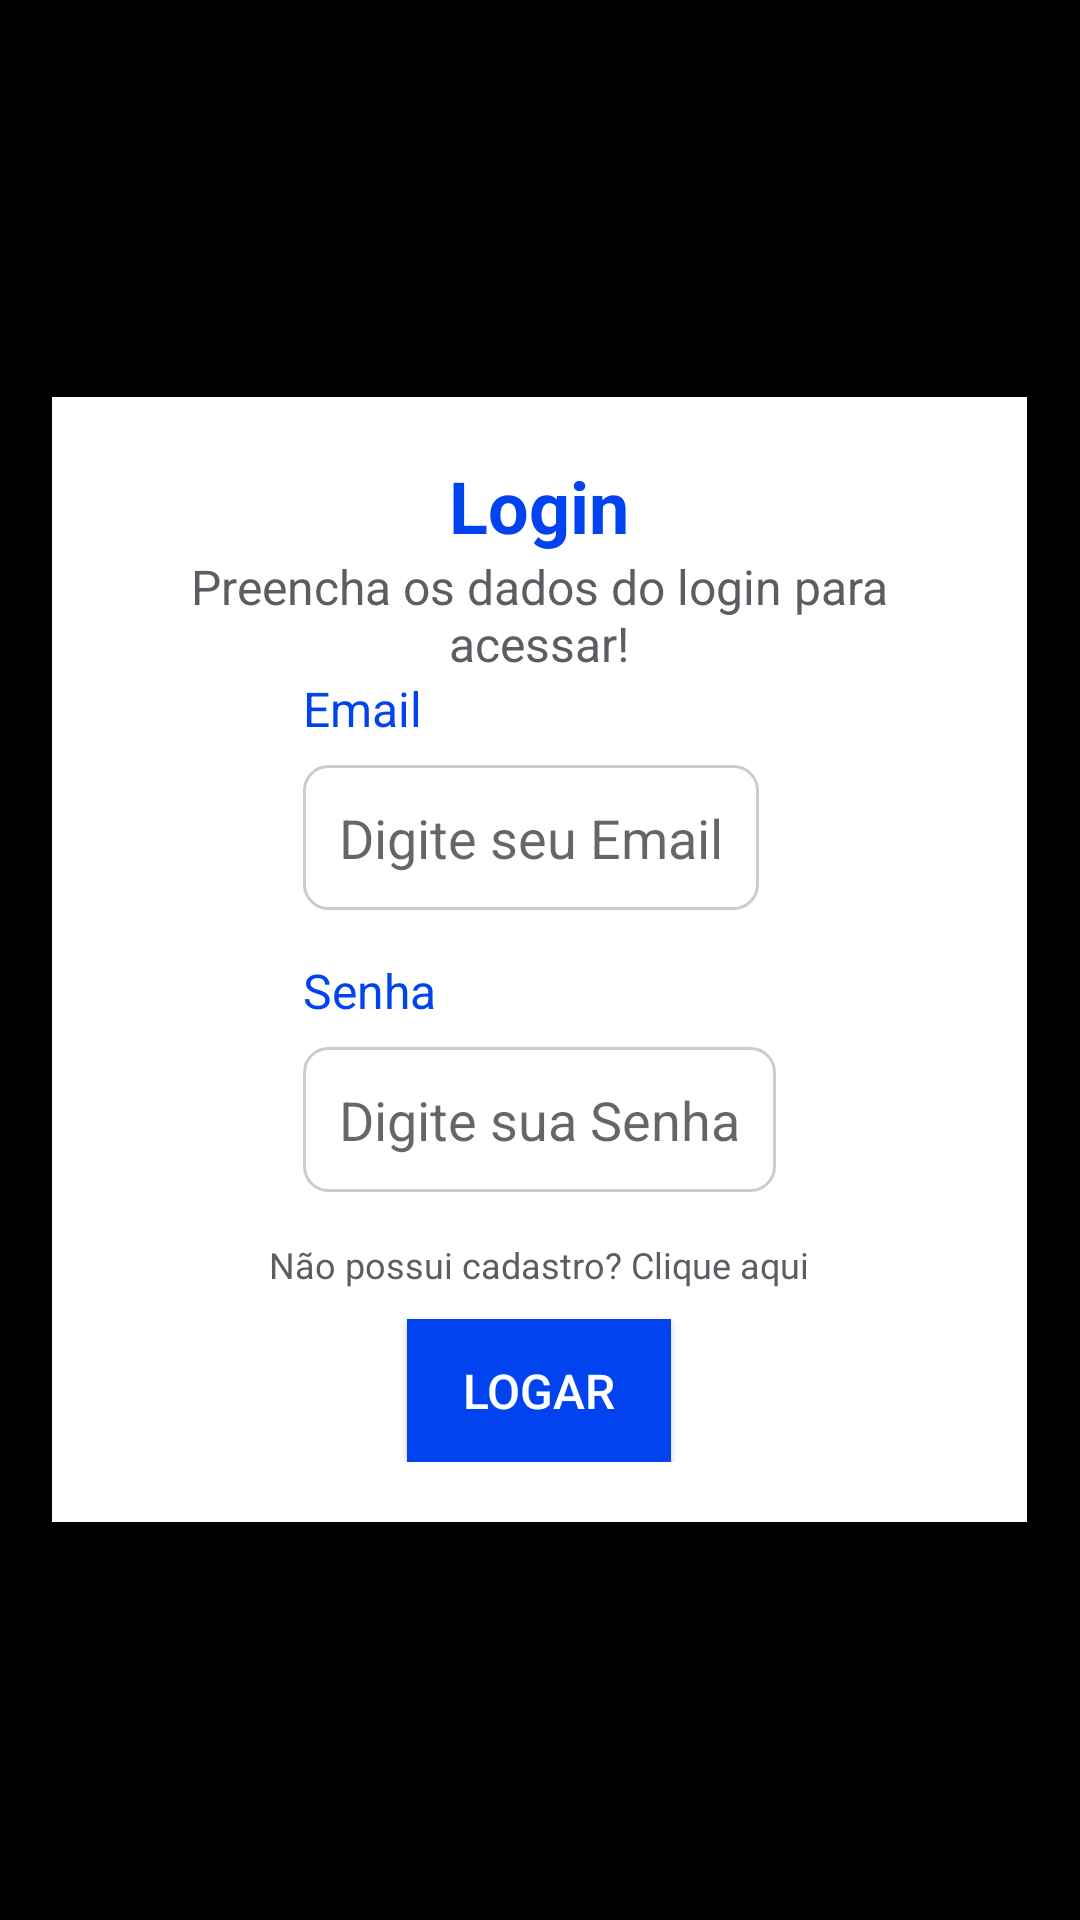

This screen was rendered from an Android layout file. Write that file and the resources it references.
<!-- AndroidManifest.xml: application theme Theme.AppCompat.Light.NoActionBar -->
<!-- res/layout/loginlayout.xml -->
<?xml version="1.0" encoding="utf-8"?>
<LinearLayout
    xmlns:android="http://schemas.android.com/apk/res/android"
    xmlns:tools="http://schemas.android.com/tools"
    android:layout_width="match_parent"
    android:layout_height="match_parent"
    android:orientation="vertical"
    android:padding="16dp"
    android:gravity="center"
    android:background="#000000">

    <LinearLayout
        android:layout_width="325dp"
        android:layout_height="375dp"
        android:layout_gravity="center"
        android:layout_margin="16dp"
        android:background="#ffffff"
        android:gravity="center"
        android:orientation="vertical"
        android:padding="20dp"
        tools:ignore="TextSizeCheck">

        
        <TextView
            style="@style/TitleText"
            android:layout_width="wrap_content"
            android:layout_height="wrap_content"
            android:text="@string/login_title" />

        
        <TextView
            style="@style/SubtitleText"
            android:layout_width="wrap_content"
            android:layout_height="wrap_content"
            android:text="@string/login_subtitle"
            android:textAlignment="center" />

        
        <LinearLayout
            android:layout_width="wrap_content"
            android:layout_height="wrap_content"
            android:orientation="vertical">

            
            <TextView
                android:id="@+id/textEmailLabel"
                android:layout_width="wrap_content"
                android:layout_height="wrap_content"
                android:paddingBottom="8dp"
                android:text="@string/label_email"
                android:textColor="#0043EF"
                android:textSize="16sp" />

            <EditText
                android:id="@+id/editTextEmail"
                style="@style/TextInputStyle"
                android:layout_width="wrap_content"
                android:layout_height="wrap_content"
                android:autofillHints="emailAddress"
                android:background="@drawable/edit_text_login"
                android:hint="@string/form_email_hint"
                android:inputType="textEmailAddress" />

            
            <TextView
                android:id="@+id/textPasswordLabel"
                android:layout_width="wrap_content"
                android:layout_height="wrap_content"
                android:paddingTop="16dp"
                android:paddingBottom="8dp"
                android:text="@string/label_password"
                android:textColor="#0043EF"
                android:textSize="16sp" />

            <EditText
                android:id="@+id/editTextPassword"
                style="@style/TextInputStyle"
                android:layout_width="wrap_content"
                android:layout_height="wrap_content"
                android:autofillHints="password"
                android:background="@drawable/edit_text_login"
                android:hint="@string/form_password_hint"
                android:inputType="textPassword" />

        </LinearLayout>

        
        <TextView
            android:id="@+id/textRegisterLink"
            android:layout_width="wrap_content"
            android:layout_height="wrap_content"
            android:layout_gravity="center"
            android:paddingTop="16dp"
            android:text="@string/register_link"
            android:textColor="#5B5D63"
            android:textSize="12sp" />

        
        <Button
            android:id="@+id/buttonLogin"
            android:layout_width="wrap_content"
            android:layout_height="wrap_content"
            android:layout_gravity="center"
            android:layout_marginTop="10dp"
            android:background="#0043EF"
            android:elevation="4dp"
            android:padding="10dp"
            android:text="@string/login_button"
            android:textColor="#FFFFFF"
            android:textSize="16sp" />

    </LinearLayout>
</LinearLayout>
<!-- resources referenced by this layout -->
<resources>
  <!-- drawable edit_text_login (drawable) -->
  <?xml version="1.0" encoding="utf-8"?>
  <shape xmlns:android="http://schemas.android.com/apk/res/android">
      <solid android:color="#FFFFFF" />
      <corners android:radius="8dp" />
      <stroke
          android:width="1dp"
          android:color="#CCCCCC" />
      <padding
          android:left="8dp"
          android:top="8dp"
          android:right="8dp"
          android:bottom="8dp" />
  </shape>
  <string name="form_email_hint">Digite seu Email</string>
  <string name="form_password_hint">Digite sua Senha</string>
  <string name="label_email">Email</string>
  <string name="label_password">Senha</string>
  <string name="login_button">Logar</string>
  <string name="login_subtitle">Preencha os dados do login para acessar!</string>
  <string name="login_title">Login</string>
  <string name="register_link">Não possui cadastro? Clique aqui</string>
  <style name="SubtitleText" parent="TextAppearance.AppCompat.Medium">
          <item name="android:textSize">16sp</item>
          <item name="android:textColor">#5B5D63</item>
      </style>
  <style name="TextInputStyle">
          <item name="android:layout_width">match_parent</item>
          <item name="android:layout_height">wrap_content</item>
          <item name="android:background">@drawable/edit_text_cadastro</item>
          <item name="android:padding">12dp</item>
          <item name="android:textColor">#000000</item>
      </style>
  <style name="TitleText" parent="TextAppearance.AppCompat.Large">
          <item name="android:textSize">24sp</item>
          <item name="android:textColor">#0043EF</item>
          <item name="android:textStyle">bold</item>
      </style>
</resources>
